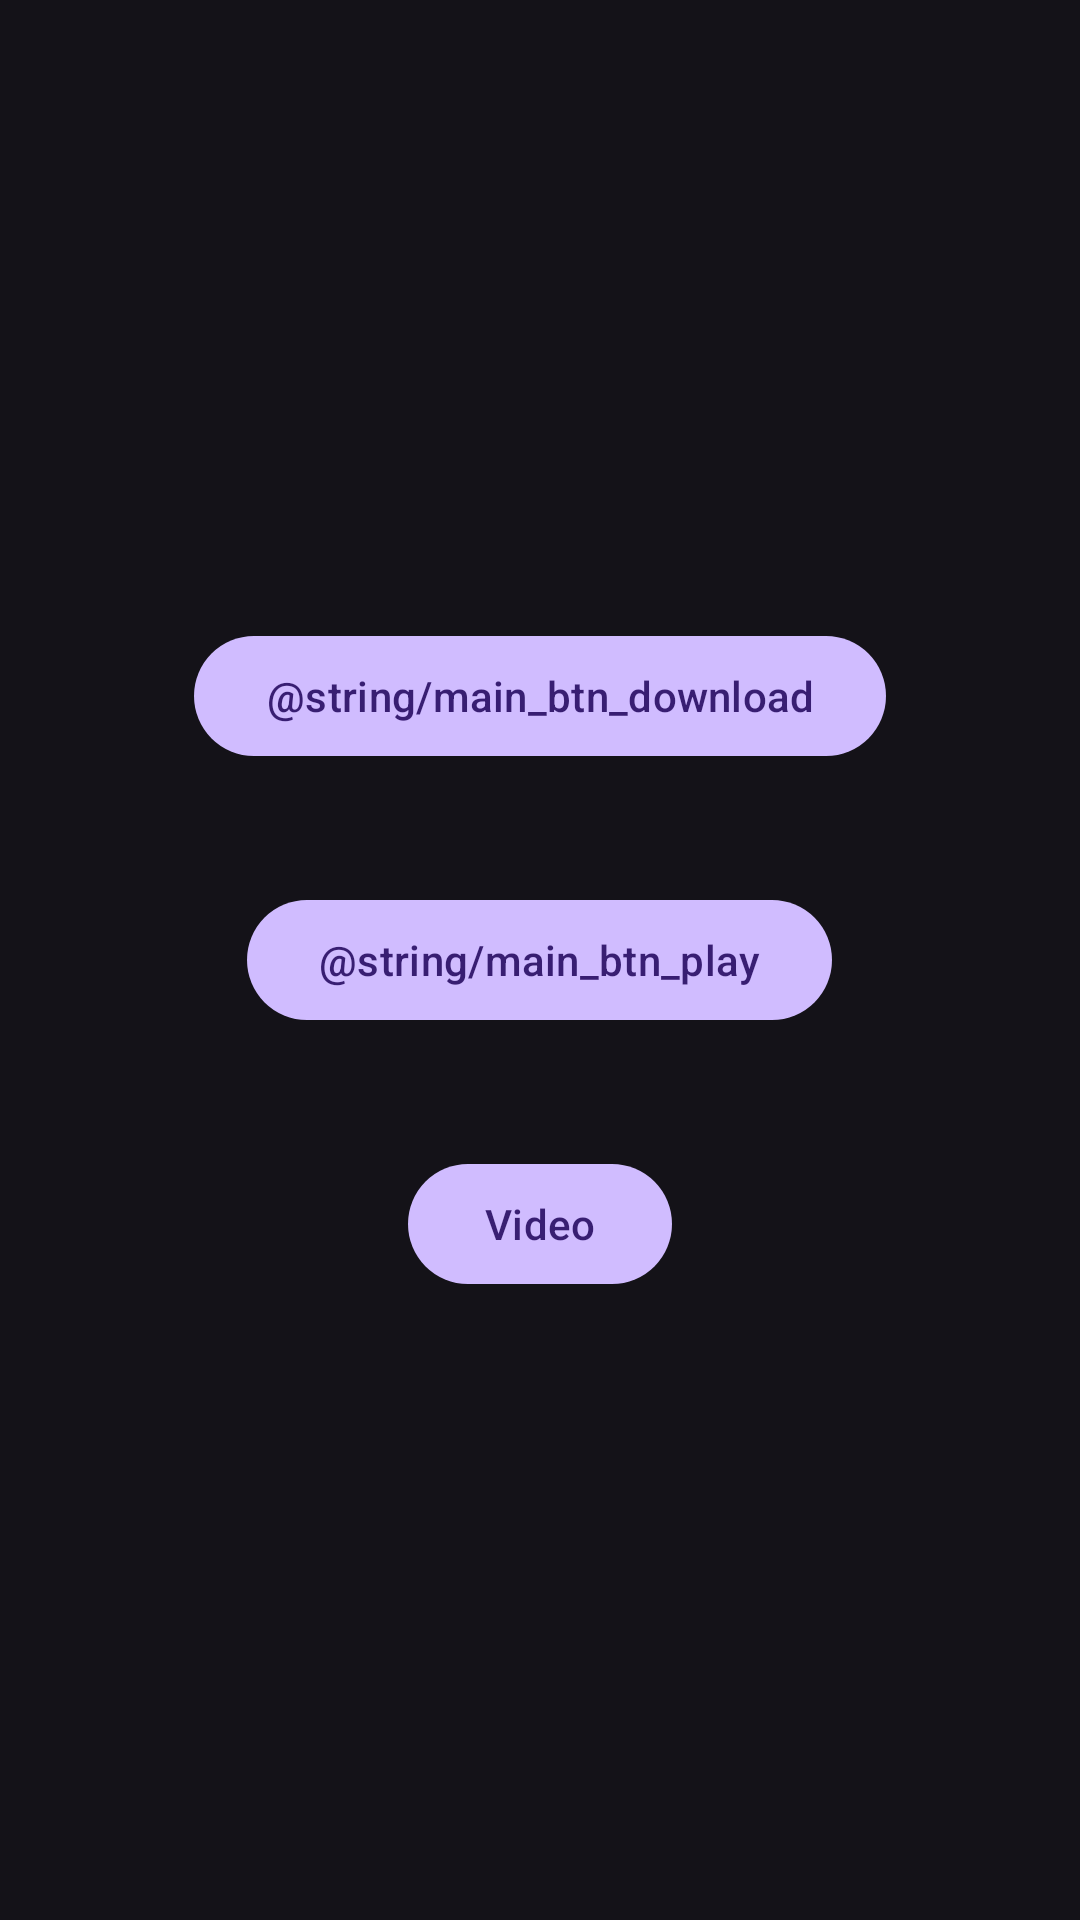

The Android layout XML behind this screen, and the referenced resources:
<!-- AndroidManifest.xml: activity theme Theme.Material3.Dark.NoActionBar -->
<!-- res/layout/activity_home.xml -->
<?xml version="1.0" encoding="utf-8"?>
<androidx.constraintlayout.widget.ConstraintLayout xmlns:android="http://schemas.android.com/apk/res/android"
    xmlns:app="http://schemas.android.com/apk/res-auto"
    xmlns:tools="http://schemas.android.com/tools"
    android:layout_width="match_parent"
    android:layout_height="match_parent"
    tools:context=".ui.home.HomeActivity">

    <LinearLayout
        android:layout_width="match_parent"
        android:layout_height="wrap_content"
        app:layout_constraintBottom_toBottomOf="parent"
        app:layout_constraintEnd_toEndOf="parent"
        app:layout_constraintStart_toStartOf="parent"
        app:layout_constraintTop_toTopOf="parent"
        android:orientation="vertical"
        android:gravity="center_horizontal">

    <Button
        android:id="@+id/btnDownload"
        android:layout_width="wrap_content"
        android:layout_height="wrap_content"
        android:text="@string/main_btn_download"
        android:layout_marginVertical="20dp"/>

    <Button
        android:id="@+id/btnPlay"
        android:layout_width="wrap_content"
        android:layout_height="wrap_content"
        android:text="@string/main_btn_play"
        android:layout_marginVertical="20dp"/>

        <Button
            android:id="@+id/btnPlayVideo"
            android:layout_width="wrap_content"
            android:layout_height="wrap_content"
            android:text="Video"
            android:layout_marginVertical="20dp"/>

    </LinearLayout>

</androidx.constraintlayout.widget.ConstraintLayout>
<!-- resources referenced by this layout -->
<resources>

</resources>
